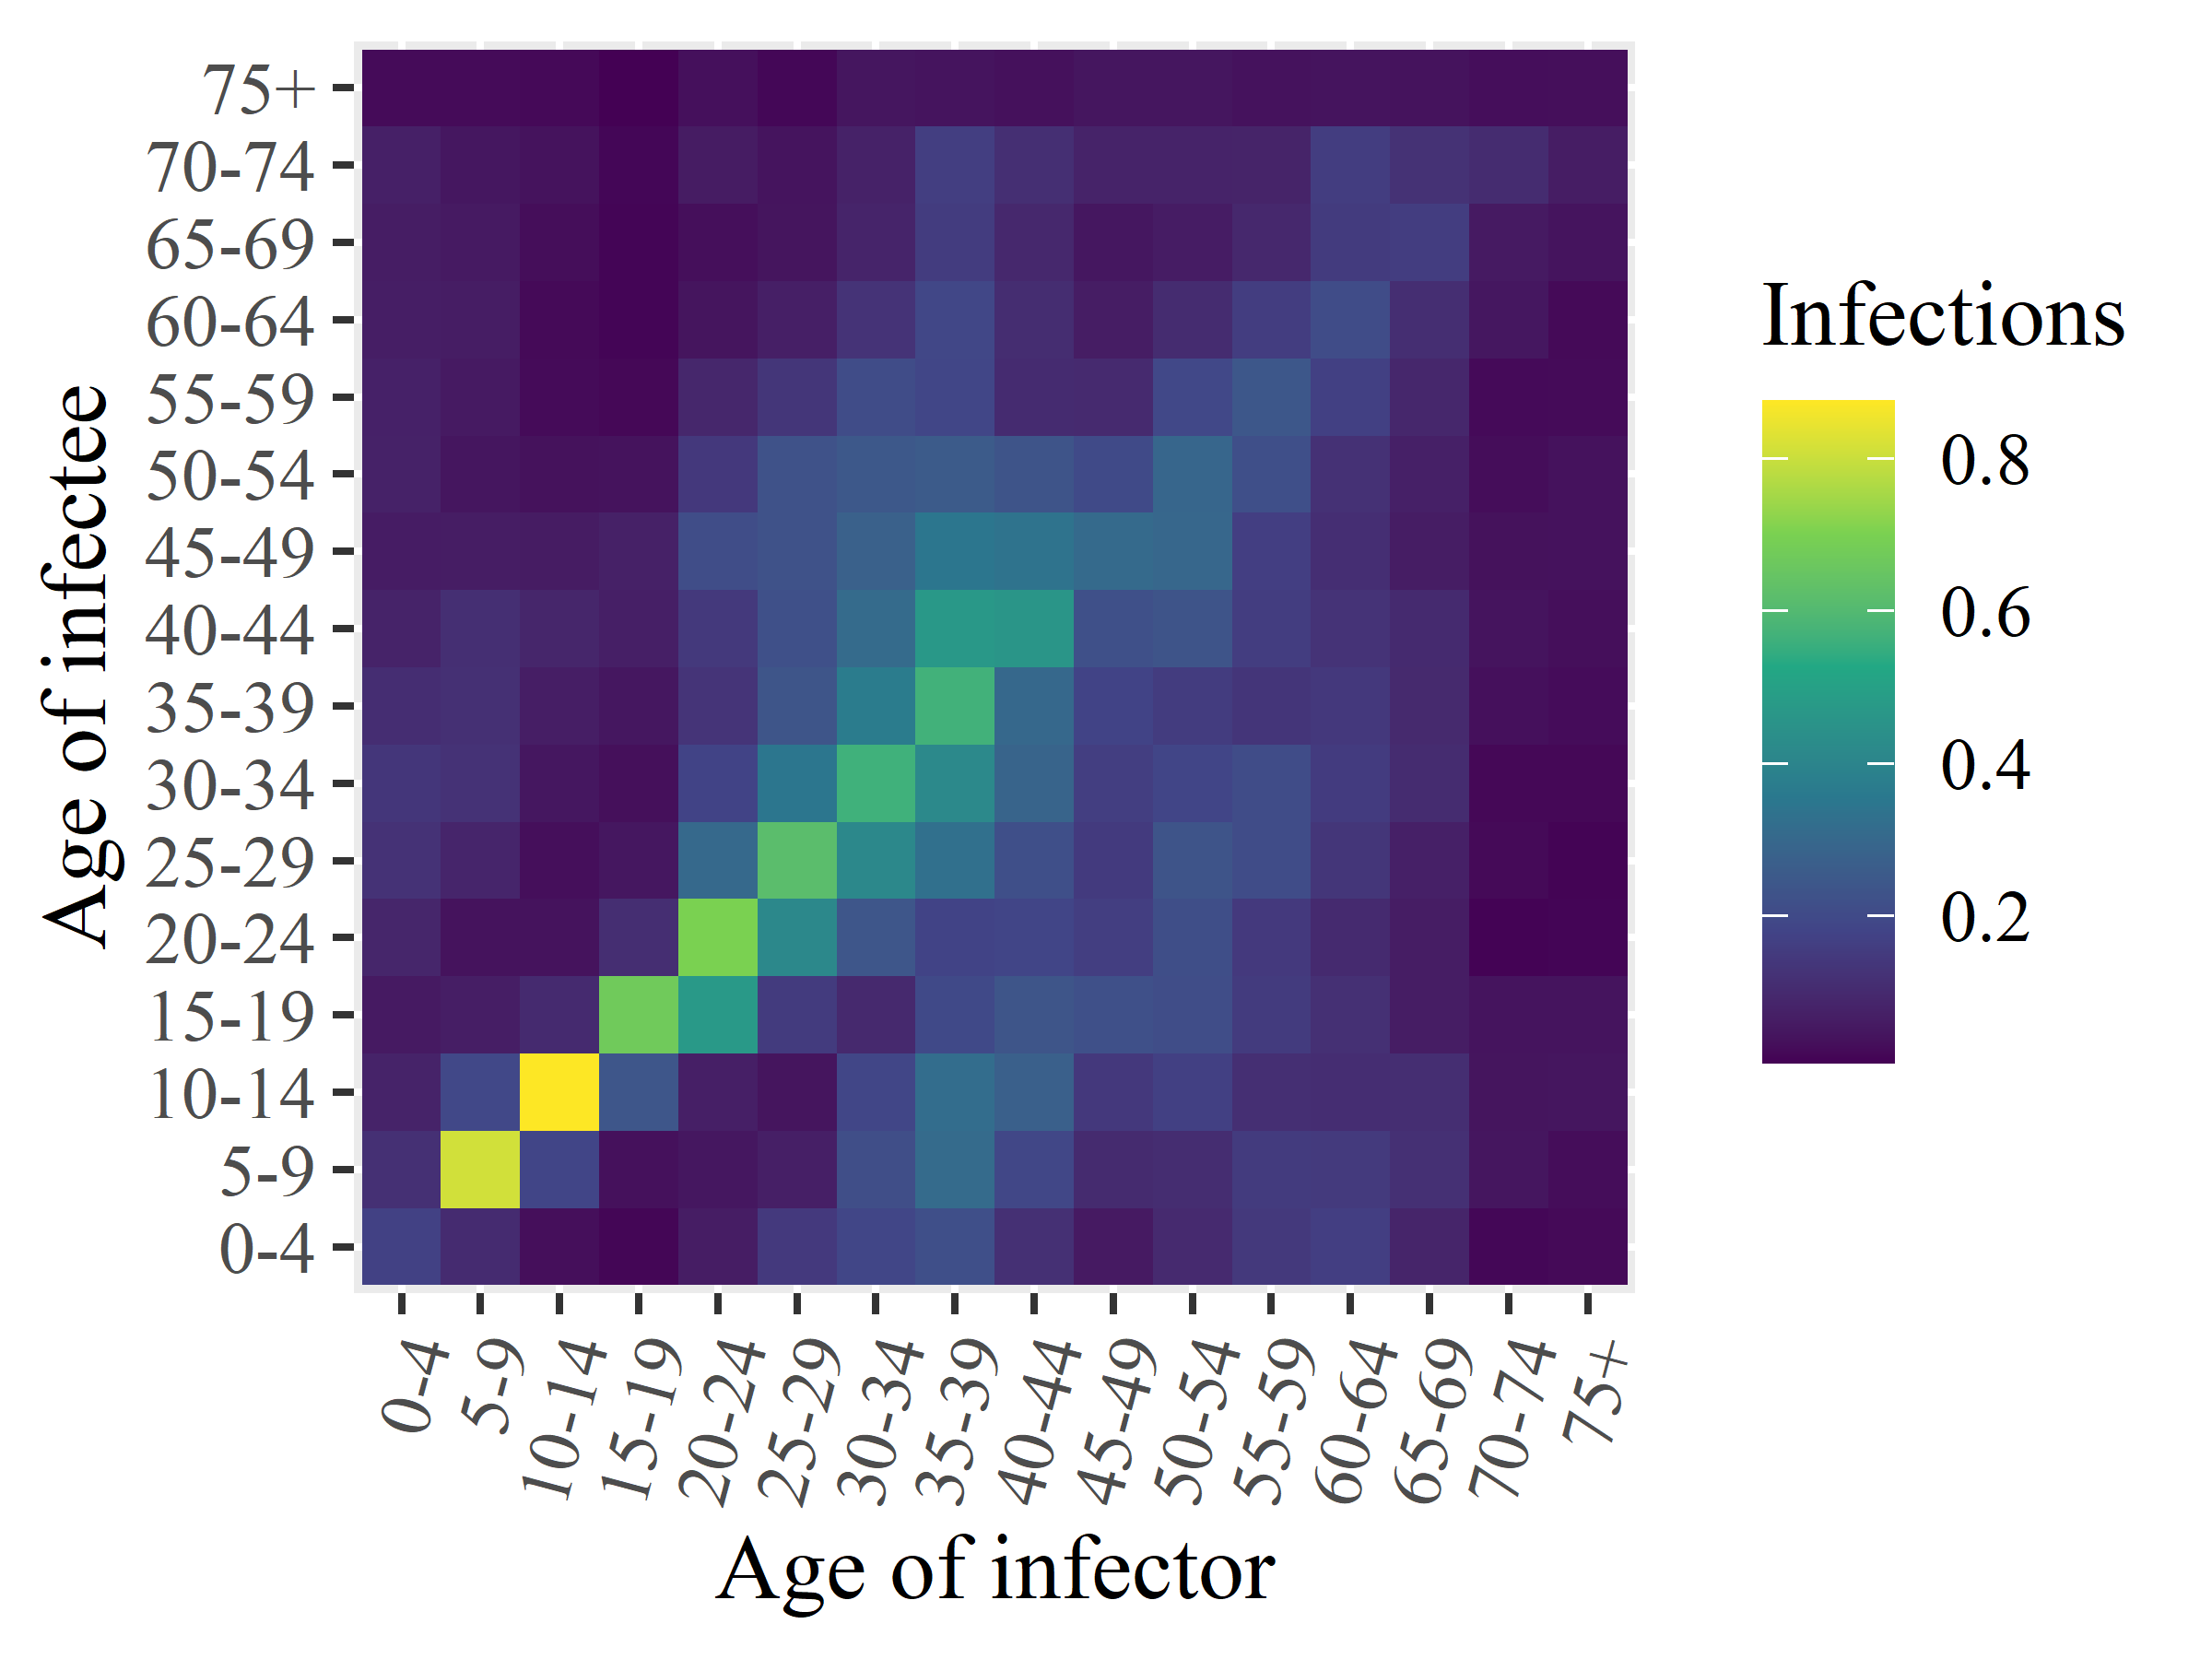

Data behind this chart, as committed beside it:
x1, x2, x3, x4, x5, x6, x7, x8, x9, x10, x11, x12, x13, x14, x15, x16
0.1718, 0.1188, 0.08063, 0.05566, 0.08948, 0.1251, 0.1382, 0.1109, 0.08189, 0.06255, 0.07795, 0.0762, 0.06802, 0.06491, 0.07341, 0.02595
0.1048, 0.8114, 0.1935, 0.06667, 0.0395, 0.08702, 0.125, 0.1199, 0.1143, 0.06408, 0.04836, 0.05742, 0.06554, 0.05645, 0.05052, 0.02586
0.03159, 0.1847, 0.8749, 0.1021, 0.0413, 0.03288, 0.04964, 0.06697, 0.08852, 0.06134, 0.03738, 0.02515, 0.02351, 0.0299, 0.03985, 0.02198
0.01618, 0.03582, 0.2399, 0.6724, 0.1112, 0.04949, 0.03409, 0.04883, 0.07051, 0.07582, 0.03996, 0.01978, 0.01605, 0.01607, 0.01728, 0.008183
0.06321, 0.04862, 0.0707, 0.4733, 0.7019, 0.3041, 0.1796, 0.1318, 0.1451, 0.2108, 0.1448, 0.09316, 0.04435, 0.03221, 0.06235, 0.03504
0.1481, 0.07011, 0.04457, 0.1516, 0.4129, 0.6171, 0.3498, 0.2361, 0.2201, 0.2281, 0.2284, 0.136, 0.07095, 0.0442, 0.04168, 0.01809
0.1889, 0.2139, 0.1873, 0.09765, 0.2399, 0.4136, 0.5653, 0.3702, 0.3097, 0.2768, 0.246, 0.206, 0.1293, 0.08444, 0.07836, 0.04696
0.2184, 0.3103, 0.3188, 0.1983, 0.1771, 0.3266, 0.4155, 0.5675, 0.4724, 0.3483, 0.2557, 0.1866, 0.1905, 0.1552, 0.1628, 0.04318
0.118, 0.1901, 0.2722, 0.2361, 0.1839, 0.2184, 0.2864, 0.3016, 0.4623, 0.3387, 0.2328, 0.1048, 0.1095, 0.09475, 0.115, 0.03636
0.05586, 0.1022, 0.1442, 0.22, 0.1634, 0.151, 0.1626, 0.177, 0.2191, 0.3084, 0.2016, 0.1, 0.06526, 0.05004, 0.07999, 0.04809
0.1001, 0.1082, 0.1696, 0.2096, 0.2145, 0.2337, 0.1856, 0.1546, 0.2332, 0.299, 0.294, 0.194, 0.1056, 0.06315, 0.08145, 0.04766
0.1457, 0.1513, 0.1161, 0.1533, 0.1481, 0.2088, 0.2069, 0.1345, 0.1576, 0.1635, 0.2181, 0.243, 0.1578, 0.09579, 0.08266, 0.03886
0.1635, 0.1498, 0.1103, 0.1195, 0.1015, 0.1368, 0.1542, 0.1438, 0.1276, 0.1141, 0.1227, 0.1678, 0.2077, 0.1531, 0.1598, 0.0436
0.08572, 0.1195, 0.112, 0.06517, 0.06359, 0.07298, 0.1054, 0.09962, 0.1019, 0.06453, 0.07316, 0.09075, 0.1131, 0.1593, 0.1234, 0.03952
0.01827, 0.04785, 0.0446, 0.04193, 0.01256, 0.02304, 0.02049, 0.03494, 0.04168, 0.03744, 0.02918, 0.02422, 0.05038, 0.05636, 0.1064, 0.03125
0.02288, 0.02945, 0.04833, 0.04302, 0.01524, 0.01335, 0.02047, 0.02765, 0.03232, 0.03901, 0.03907, 0.02521, 0.02335, 0.04278, 0.06515, 0.03296
